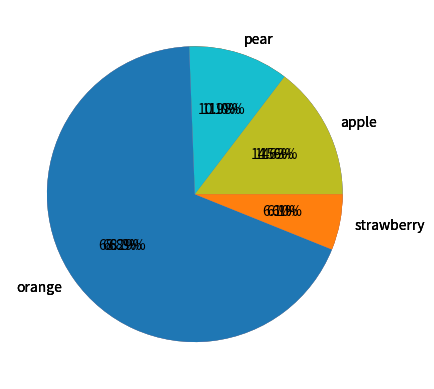

This figure's Python source:
import matplotlib.pyplot as plt
import numpy as np

names=['apple','pear','orange','strawberry']
amounts=np.array([120,90,560,50])

plt.pie(amounts,labels=names,autopct='%1.0f%%')
plt.show()

plt.pie(amounts,labels=names,autopct='%1.1f%%')
plt.show()

plt.pie(amounts,labels=names,autopct='%1.2f%%')
plt.show()